Run: headless pygame with SDL's dummy video driver; simulated clock (each Clock.tick advances the game by its frame time, no real sleeping); random seed 0; keys injected as events and as key.get_pressed() state; no mouse input.
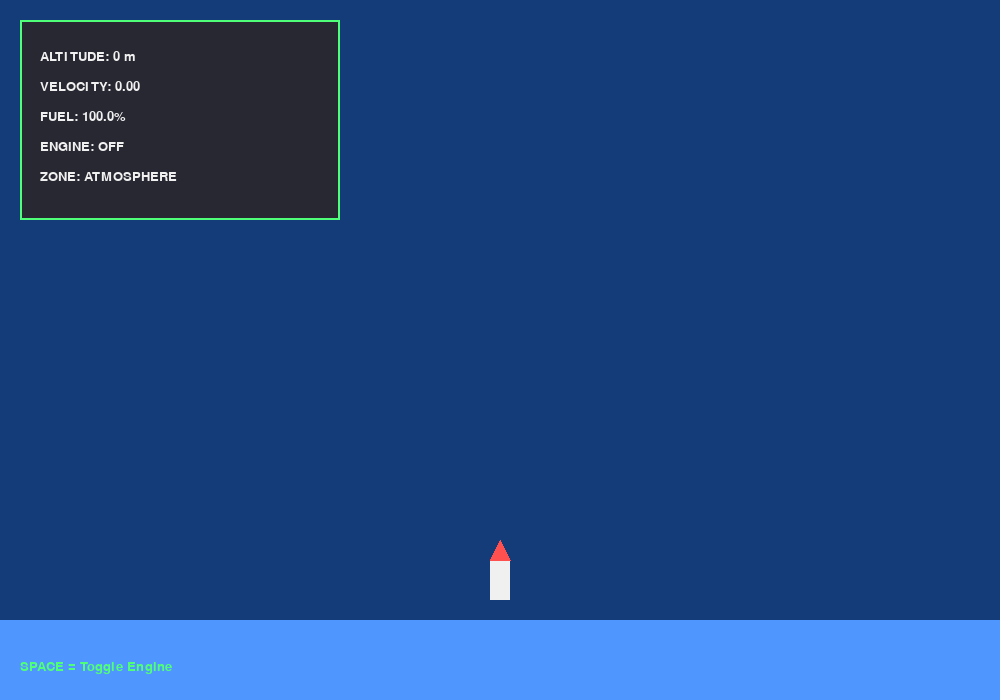
Frame 1 of 4 · flips 1–60 · no input
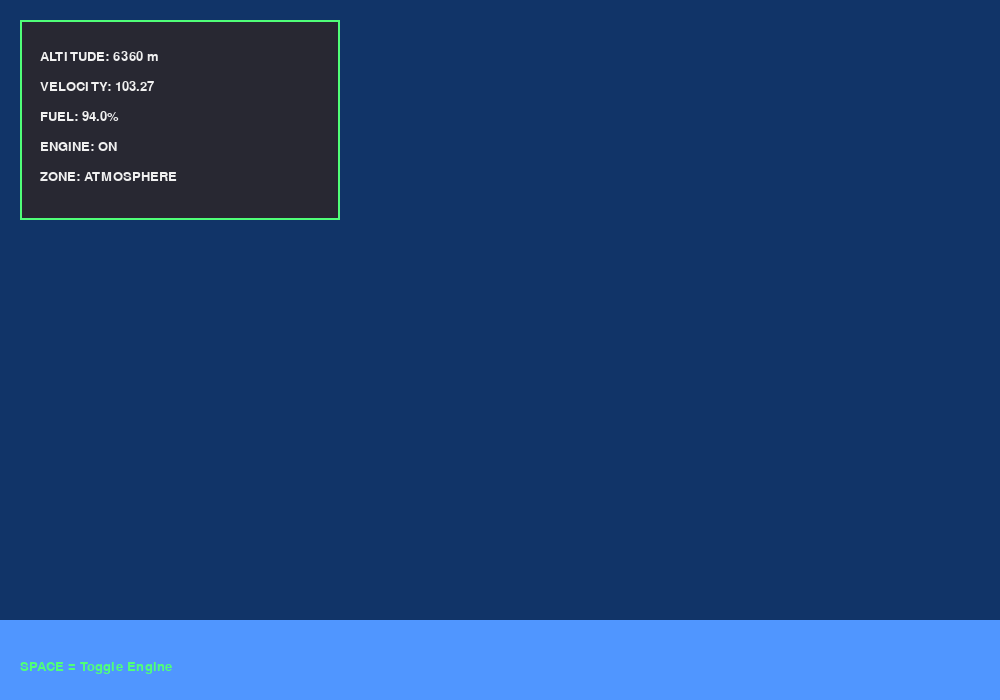
Frame 2 of 4 · flips 61–180 · tapped SPACE, RETURN · held RIGHT (→), D
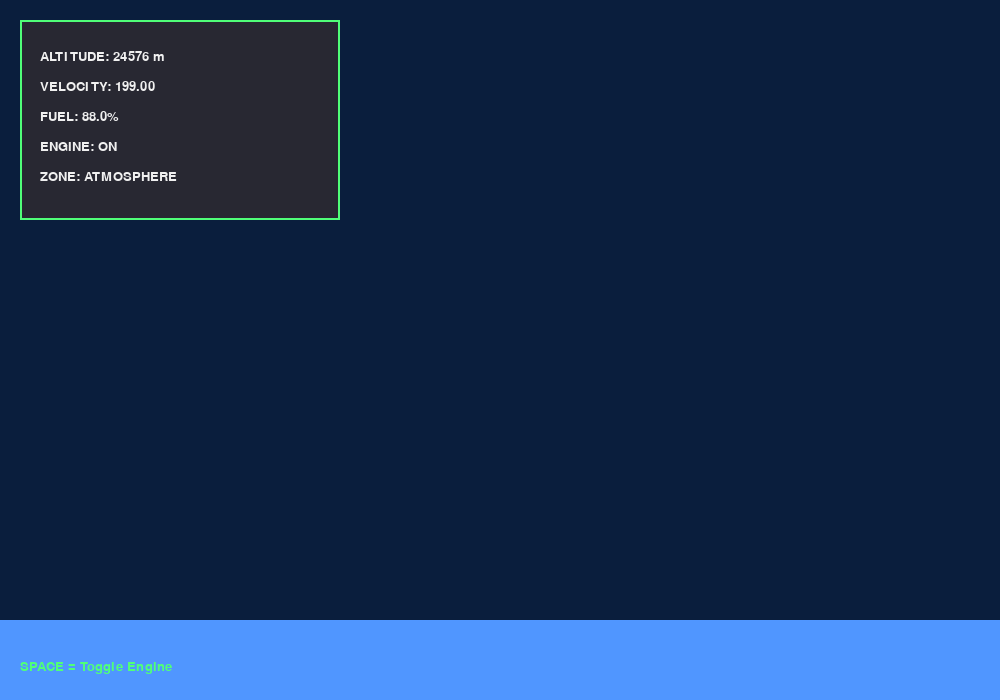
Frame 3 of 4 · flips 181–300 · held DOWN (↓), S
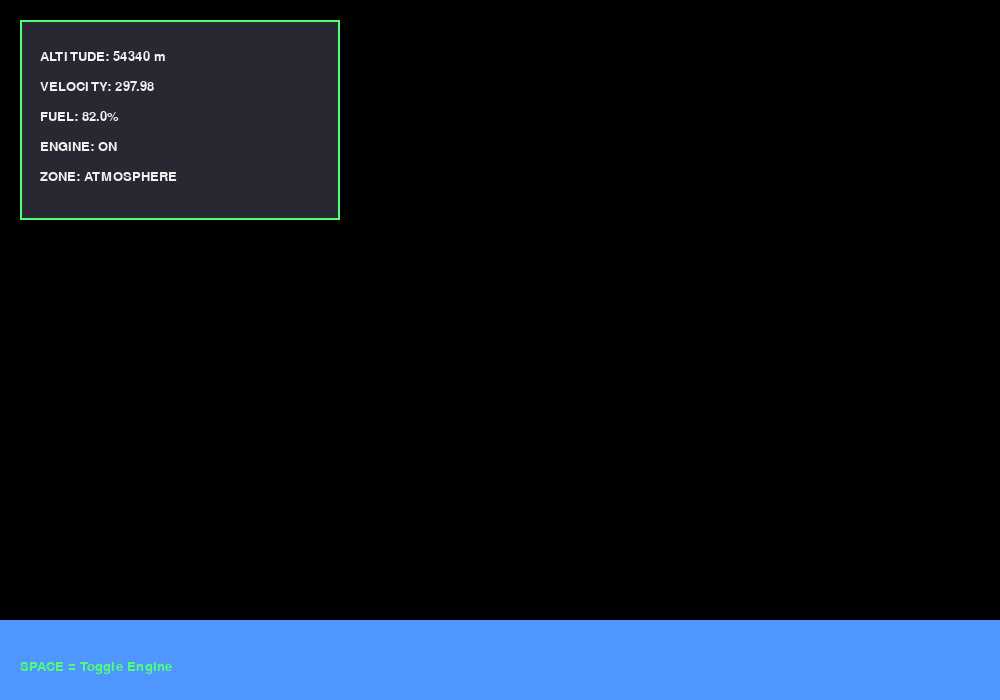
Frame 4 of 4 · flips 301–420 · held LEFT (←), A, UP (↑), W

The pygame program that drew these frames:

import pygame
import math

pygame.init()


WIDTH, HEIGHT = 1000, 700
screen = pygame.display.set_mode((WIDTH, HEIGHT))
pygame.display.set_caption("NASA Mission Simulator - Hour 2")

clock = pygame.time.Clock()


BLACK = (10, 10, 20)
WHITE = (240, 240, 240)
RED = (255, 80, 80)
GREEN = (80, 255, 120)
BLUE = (80, 150, 255)


font = pygame.font.SysFont("consolas", 20)


def get_sky_color(altitude):
    # 0m = blue sky, high altitude = space black
    t = min(altitude / 50000, 1)
    
    r = int(20 * (1 - t))
    g = int(60 * (1 - t))
    b = int(120 * (1 - t))
    
    return (r, g, b)


class Rocket:
    def __init__(self):
        self.x = WIDTH // 2
        self.y = HEIGHT - 100

        self.altitude = 0
        self.velocity = 0
        self.acceleration = 0

        self.fuel = 100
        self.engine_on = False

        self.gravity = 9.8
        self.thrust = 28

    def update(self):
        thrust_force = 0

        # engine + fuel
        if self.engine_on and self.fuel > 0:
            thrust_force = self.thrust
            self.fuel -= 0.05

        # simple atmosphere drag (stronger low down, weaker high up)
        drag = -self.velocity * 0.02 * max(0, 1 - self.altitude / 60000)

        # physics
        self.acceleration = thrust_force - self.gravity + drag
        self.velocity += self.acceleration * 0.05
        self.altitude += self.velocity

        if self.altitude < 0:
            self.altitude = 0
            self.velocity = 0

    def draw(self):
        rocket_y = self.y - int(self.altitude / 6)

        # rocket body
        pygame.draw.rect(screen, WHITE, (self.x - 10, rocket_y - 40, 20, 40))

        # nose
        pygame.draw.polygon(screen, RED, [
            (self.x - 10, rocket_y - 40),
            (self.x + 10, rocket_y - 40),
            (self.x, rocket_y - 60)
        ])

        # flame
        if self.engine_on and self.fuel > 0:
            flame = 20 + math.sin(pygame.time.get_ticks() * 0.02) * 6
            pygame.draw.polygon(screen, (255, 180, 0), [
                (self.x - 8, rocket_y),
                (self.x + 8, rocket_y),
                (self.x, rocket_y + flame)
            ])


def draw_hud(rocket):
    panel = pygame.Rect(20, 20, 320, 200)
    pygame.draw.rect(screen, (40, 40, 50), panel)
    pygame.draw.rect(screen, GREEN, panel, 2)

    karman = "SPACE" if rocket.altitude > 100000 else "ATMOSPHERE"

    texts = [
        f"ALTITUDE: {rocket.altitude:.0f} m",
        f"VELOCITY: {rocket.velocity:.2f}",
        f"FUEL: {rocket.fuel:.1f}%",
        f"ENGINE: {'ON' if rocket.engine_on else 'OFF'}",
        f"ZONE: {karman}"
    ]

    y = 50
    for t in texts:
        img = font.render(t, True, WHITE)
        screen.blit(img, (40, y))
        y += 30


def draw_ground():
    pygame.draw.rect(screen, BLUE, (0, HEIGHT - 80, WIDTH, 80))

rocket = Rocket()
running = True

while running:
    clock.tick(60)

    # dynamic sky based on altitude
    screen.fill(get_sky_color(rocket.altitude))

    for event in pygame.event.get():
        if event.type == pygame.QUIT:
            running = False

        if event.type == pygame.KEYDOWN:
            if event.key == pygame.K_SPACE:
                rocket.engine_on = not rocket.engine_on

    rocket.update()

    draw_ground()
    rocket.draw()
    draw_hud(rocket)

    hint = font.render("SPACE = Toggle Engine", True, GREEN)
    screen.blit(hint, (20, HEIGHT - 40))

    pygame.display.flip()

pygame.quit()
